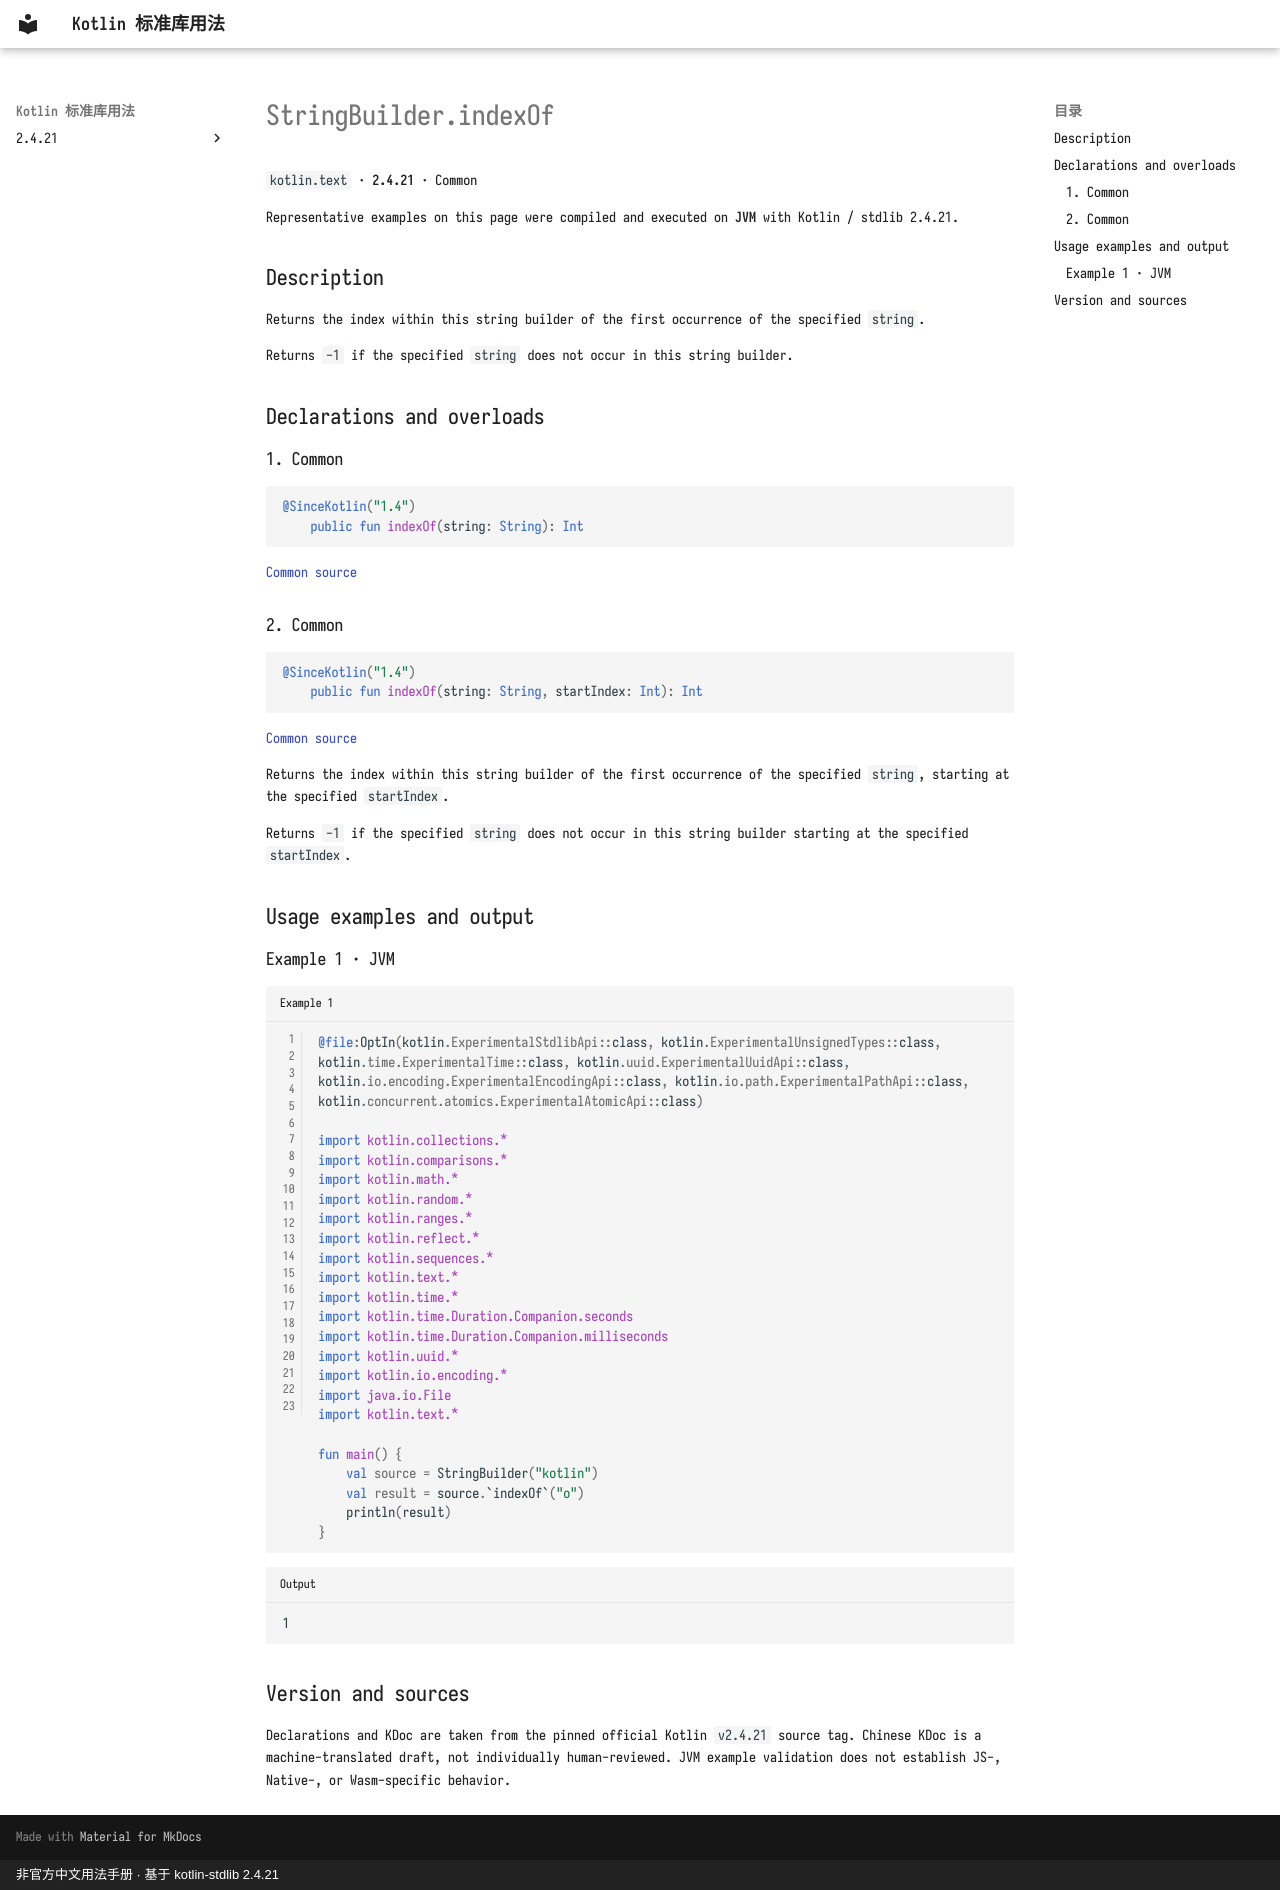

repository: oooooooko/kotlin-stdlib-docs · page: en/api/kotlin.text/stringbuilder-indexof--50feb23b/index.html · generator: mkdocs · copyright: 非官方中文用法手册 · 基于 kotlin-stdlib 2.4.21

# StringBuilder.indexOf

`kotlin.text` · **2.4.21** · Common

Representative examples on this page were compiled and executed on **JVM** with Kotlin / stdlib 2.4.21.

## Description

Returns the index within this string builder of the first occurrence of the specified `string`.

Returns `-1` if the specified `string` does not occur in this string builder.

## Declarations and overloads

### 1. Common

```kotlin
@SinceKotlin("1.4")
    public fun indexOf(string: String): Int
```

[Common source](https://github.com/JetBrains/kotlin/blob/v2.4.21/libraries/stdlib/src/kotlin/text/StringBuilder.kt#L143)

### 2. Common

```kotlin
@SinceKotlin("1.4")
    public fun indexOf(string: String, startIndex: Int): Int
```

[Common source](https://github.com/JetBrains/kotlin/blob/v2.4.21/libraries/stdlib/src/kotlin/text/StringBuilder.kt#L151)

Returns the index within this string builder of the first occurrence of the specified `string`,
starting at the specified `startIndex`.

Returns `-1` if the specified `string` does not occur in this string builder starting at the specified `startIndex`.

## Usage examples and output

### Example 1 · JVM

```kotlin title="Example 1" linenums="1"
@file:OptIn(kotlin.ExperimentalStdlibApi::class, kotlin.ExperimentalUnsignedTypes::class, kotlin.time.ExperimentalTime::class, kotlin.uuid.ExperimentalUuidApi::class, kotlin.io.encoding.ExperimentalEncodingApi::class, kotlin.io.path.ExperimentalPathApi::class, kotlin.concurrent.atomics.ExperimentalAtomicApi::class)

import kotlin.collections.*
import kotlin.comparisons.*
import kotlin.math.*
import kotlin.random.*
import kotlin.ranges.*
import kotlin.reflect.*
import kotlin.sequences.*
import kotlin.text.*
import kotlin.time.*
import kotlin.time.Duration.Companion.seconds
import kotlin.time.Duration.Companion.milliseconds
import kotlin.uuid.*
import kotlin.io.encoding.*
import java.io.File
import kotlin.text.*

fun main() {
    val source = StringBuilder("kotlin")
    val result = source.`indexOf`("o")
    println(result)
}
```

```text title="Output"
1
```

## Version and sources

Declarations and KDoc are taken from the pinned official Kotlin `v2.4.21` source tag. Chinese KDoc is a machine-translated draft, not individually human-reviewed. JVM example validation does not establish JS-, Native-, or Wasm-specific behavior.
